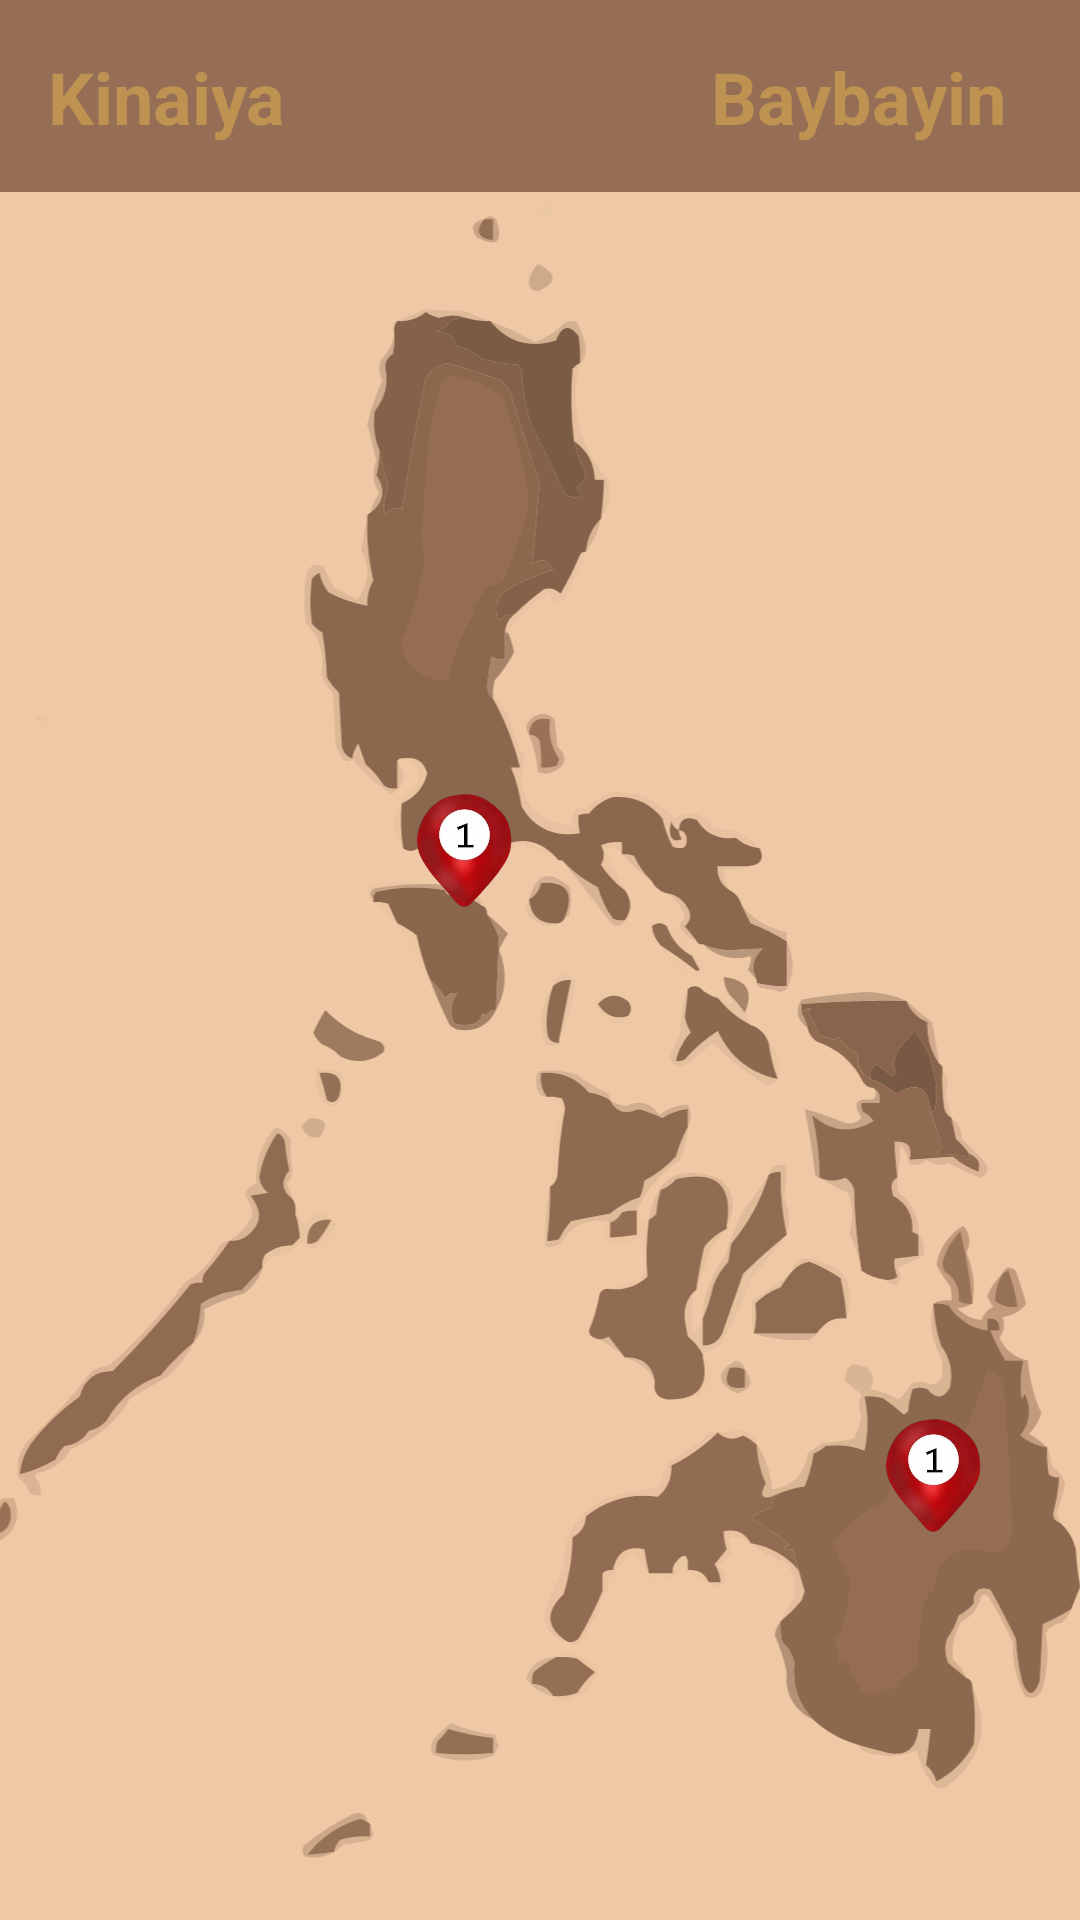

Layout XML and referenced resources for this Android screen:
<!-- AndroidManifest.xml: activity theme Theme.Kinaiya -->
<!-- res/layout/activity_main.xml -->
<?xml version="1.0" encoding="utf-8"?>
<androidx.constraintlayout.widget.ConstraintLayout
    xmlns:android="http://schemas.android.com/apk/res/android"
    xmlns:app="http://schemas.android.com/apk/res-auto"
    xmlns:tools="http://schemas.android.com/tools"
    android:layout_width="match_parent"
    android:layout_height="match_parent"
    android:background="#EFC9A5">

    <androidx.appcompat.widget.Toolbar
        android:id="@+id/toolbar"
        android:layout_width="0dp"
        android:layout_height="?attr/actionBarSize"
        android:background="#966D55"
        app:layout_constraintEnd_toEndOf="parent"
        app:layout_constraintHorizontal_bias="1.0"
        app:layout_constraintStart_toStartOf="parent"
        app:layout_constraintTop_toTopOf="parent" />

    <TextView
        android:id="@+id/textView2"
        android:layout_width="107dp"
        android:layout_height="33dp"
        android:layout_marginStart="16dp"
        android:text="Kinaiya"
        android:textColor="#BE9351"
        android:textSize="24sp"
        android:textStyle="bold"
        app:layout_constraintBottom_toBottomOf="@+id/toolbar"
        app:layout_constraintStart_toStartOf="parent"
        app:layout_constraintTop_toTopOf="parent"
        app:layout_constraintVertical_bias="0.516" />

    <TextView
        android:id="@+id/textView"
        android:layout_width="107dp"
        android:layout_height="33dp"
        android:layout_marginTop="16dp"
        android:layout_marginEnd="16dp"
        android:text="Baybayin"
        android:textColor="#BE9351"
        android:textSize="24sp"
        android:textStyle="bold"
        app:layout_constraintBottom_toBottomOf="@+id/toolbar"
        app:layout_constraintEnd_toEndOf="@+id/toolbar"
        app:layout_constraintTop_toTopOf="parent"
        app:layout_constraintVertical_bias="0.0" />

    <ImageView
        android:id="@+id/imageView"
        android:layout_width="412dp"
        android:layout_height="665dp"
        app:layout_constraintBottom_toBottomOf="parent"
        app:layout_constraintEnd_toEndOf="parent"
        app:layout_constraintStart_toStartOf="parent"
        app:layout_constraintTop_toBottomOf="@+id/toolbar"
        app:srcCompat="@drawable/philippines_map" />

    <ImageButton
        android:id="@+id/imageButton1"
        android:layout_width="67dp"
        android:layout_height="75dp"
        android:background="@android:color/transparent"
        android:scaleType="fitCenter"
        app:layout_constraintBottom_toBottomOf="parent"
        app:layout_constraintEnd_toEndOf="parent"
        app:layout_constraintHorizontal_bias="0.415"
        app:layout_constraintStart_toStartOf="parent"
        app:layout_constraintTop_toBottomOf="@+id/toolbar"
        app:layout_constraintVertical_bias="0.369"
        app:srcCompat="@drawable/location_one" />

    <ImageButton
        android:id="@+id/imageButton2"
        android:layout_width="67dp"
        android:layout_height="75dp"
        android:background="@android:color/transparent"
        android:scaleType="fitCenter"
        app:layout_constraintBottom_toBottomOf="parent"
        app:layout_constraintEnd_toEndOf="parent"
        app:layout_constraintHorizontal_bias="0.953"
        app:layout_constraintStart_toStartOf="@+id/imageView"
        app:layout_constraintTop_toBottomOf="@+id/toolbar"
        app:layout_constraintVertical_bias="0.785"
        app:srcCompat="@drawable/location_one" />

</androidx.constraintlayout.widget.ConstraintLayout>
<!-- resources referenced by this layout -->
<resources>
  <!-- drawable location_one: png bitmap (drawable, 77748 bytes) -->
  <!-- drawable philippines_map: vector/xml drawable (drawable, 77782 chars, omitted) -->
  <style name="Theme.Kinaiya" parent="Base.Theme.Kinaiya" />
  <style name="Base.Theme.Kinaiya" parent="Theme.Material3.DayNight.NoActionBar">
          
          
      </style>
</resources>
